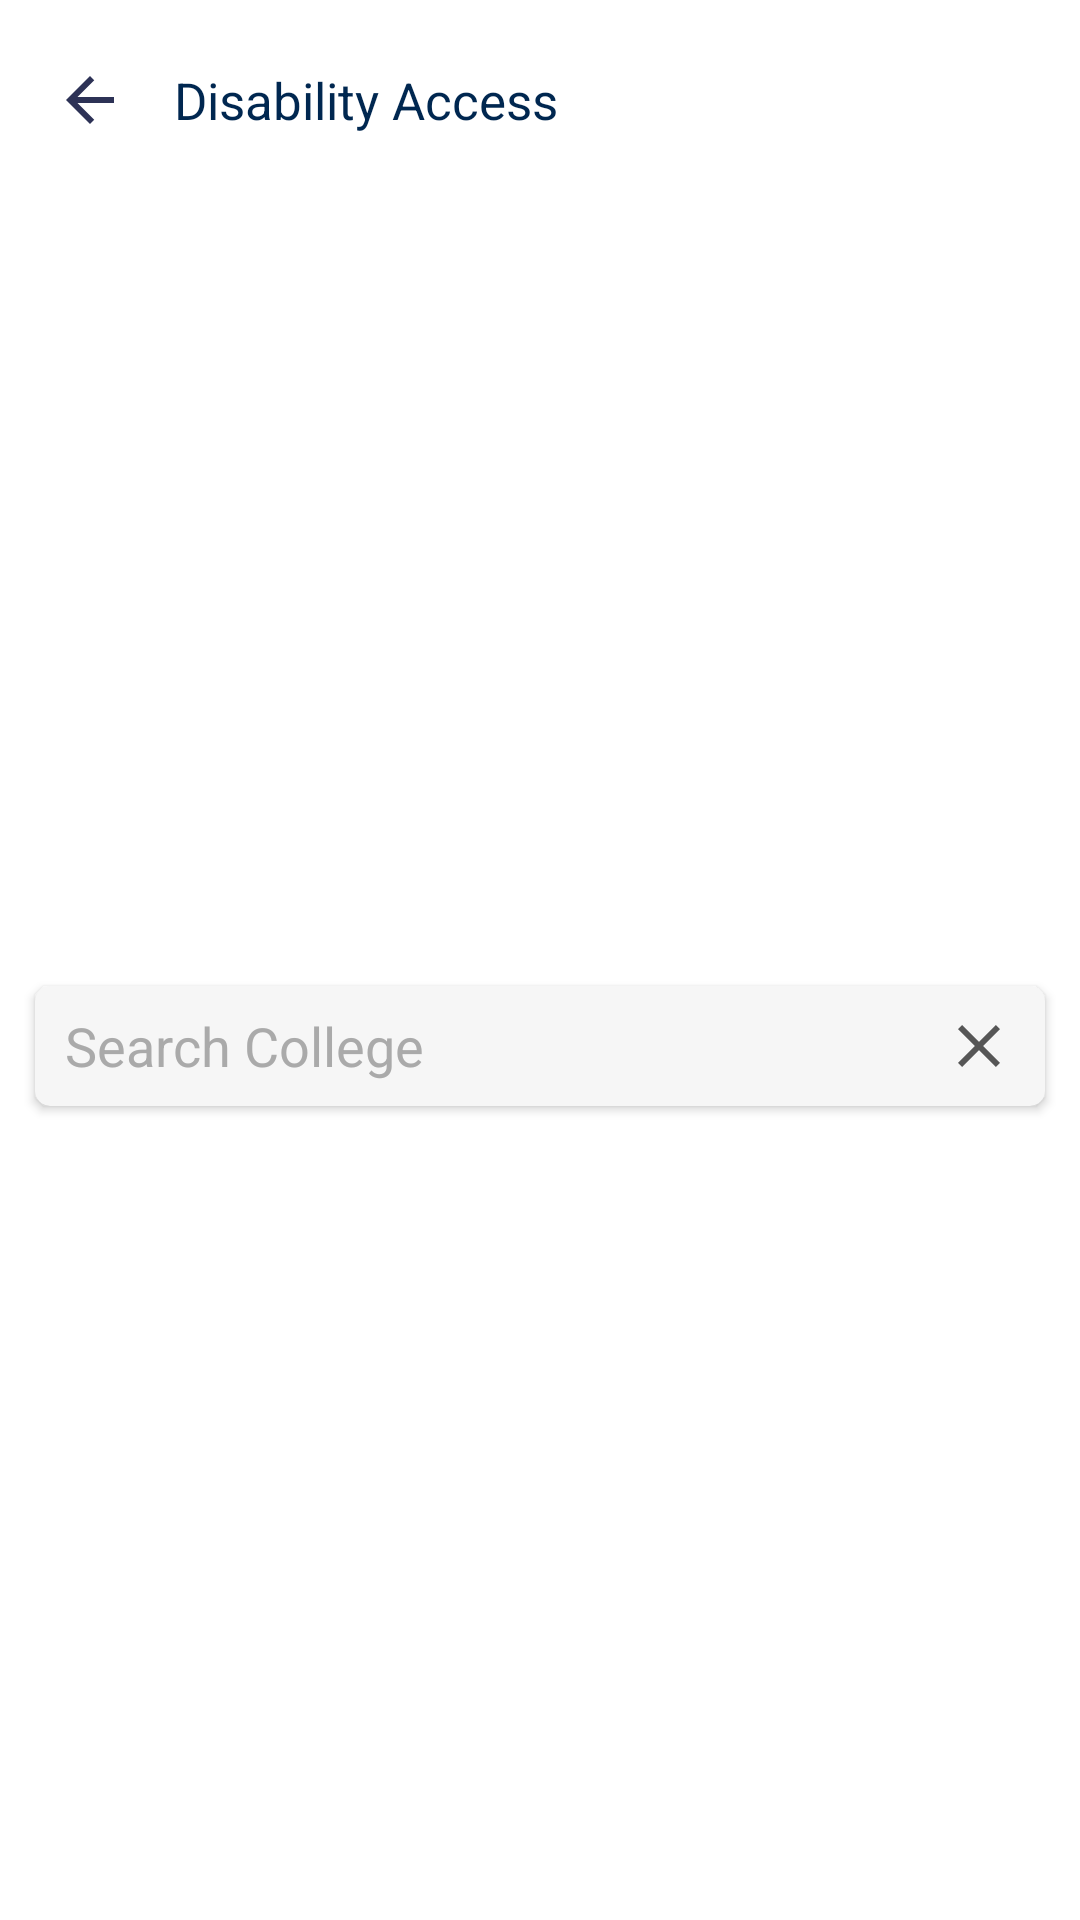

Here is an Android app screen rendered from its layout file. Give the layout XML and the strings, colors and styles it references.
<!-- AndroidManifest.xml: application theme AppTheme -->
<!-- res/layout/disability_access_top_bar.xml -->
<?xml version="1.0" encoding="utf-8"?>
<androidx.constraintlayout.widget.ConstraintLayout xmlns:android="http://schemas.android.com/apk/res/android"
    xmlns:app="http://schemas.android.com/apk/res-auto"
    android:id="@+id/nav_disability_access"
    android:layout_width="match_parent"
    android:layout_height="wrap_content"
    android:layout_marginBottom="10dp"
    android:background="@color/disability_access_header_bg"
    android:clickable="true"
    android:focusable="true">

    <RelativeLayout
        android:id="@+id/toolbar_layout"
        style="@style/TopBarStyle"
        app:layout_constraintStart_toStartOf="parent"
        app:layout_constraintTop_toTopOf="parent">

        <ImageView
            android:id="@+id/back_button"
            style="@style/TopBarBackButton"
            android:contentDescription="@string/back_button" />

        <TextView
            android:id="@+id/nav_title"
            style="@style/TopBarTextStyle"
            android:layout_toEndOf="@id/back_button"
            android:text="@string/tag_disability"
            android:visibility="visible" />
    </RelativeLayout>

    <androidx.cardview.widget.CardView
        android:id="@+id/card_search"
        android:layout_width="match_parent"
        android:layout_height="wrap_content"
        android:layout_marginStart="8dp"
        android:layout_marginEnd="8dp"
        android:layout_marginBottom="10dp"
        android:animateLayoutChanges="true"
        android:elevation="5dp"
        android:padding="10dp"
        app:cardBackgroundColor="@color/home_background_color"
        app:cardCornerRadius="5dp"
        app:cardUseCompatPadding="true"
        app:layout_constraintBottom_toBottomOf="parent"
        app:layout_constraintEnd_toEndOf="parent"
        app:layout_constraintStart_toStartOf="parent"
        app:layout_constraintTop_toBottomOf="@id/toolbar_layout">

        <EditText
            android:id="@+id/search_college"
            android:layout_width="match_parent"
            android:layout_height="@dimen/search_box_height"
            android:layout_gravity="center_vertical"
            android:layout_marginStart="10dp"
            android:layout_marginEnd="10dp"
            android:background="@null"
            android:clickable="true"
            android:drawableEnd="@drawable/ic_clear"
            android:drawablePadding="30dp"
            android:focusable="true"
            android:hint="@string/tag_search_college"
            android:imeOptions="actionDone"
            android:importantForAutofill="no"
            android:inputType="textWebEmailAddress"
            android:maxLines="1"
            android:textColor="@color/filter_sat_score_color"
            android:textColorHint="@android:color/darker_gray"
            android:textSize="@dimen/search_text_font_size" />
    </androidx.cardview.widget.CardView>

</androidx.constraintlayout.widget.ConstraintLayout>
<!-- resources referenced by this layout -->
<resources>
  <color name="disability_access_header_bg">#FFFFFF</color>
  <color name="filter_sat_score_color">#09278B</color>
  <color name="home_background_color">#F6F6F6</color>
  <dimen name="search_box_height">40dp</dimen>
  <dimen name="search_text_font_size">18sp</dimen>
  <!-- drawable ic_clear (drawable-anydpi) -->
  <vector xmlns:android="http://schemas.android.com/apk/res/android"
      android:width="24dp"
      android:height="24dp"
      android:viewportWidth="24"
      android:viewportHeight="24"
      android:tint="#2D2D2D"
      android:alpha="0.8">
      <path
          android:fillColor="#FF000000"
          android:pathData="M19,6.41L17.59,5 12,10.59 6.41,5 5,6.41 10.59,12 5,17.59 6.41,19 12,13.41 17.59,19 19,17.59 13.41,12z"/>
  </vector>
  <string name="back_button">back button</string>
  <string name="tag_disability">Disability Access</string>
  <string name="tag_search_college">Search College</string>
  <style name="TopBarBackButton">
          <item name="android:layout_width">wrap_content</item>
          <item name="android:layout_height">wrap_content</item>
          <item name="android:layout_marginStart">@dimen/back_button_margin_start</item>
          <item name="android:layout_centerVertical">true</item>
          <item name="android:contentDescription">@string/back_button</item>
          <item name="android:src">@drawable/ic_arrow_back</item>
  
      </style>
  <style name="TopBarStyle" parent="@android:style/Widget">
          <item name="android:layout_height">@dimen/top_bar_height</item>
          <item name="android:layout_width">match_parent</item>
          <item name="android:background">@color/top_bar_color</item>
          <item name="android:layout_alignParentTop">true</item>
  
      </style>
  <style name="TopBarTextStyle">
          <item name="android:layout_width">wrap_content</item>
          <item name="android:layout_height">wrap_content</item>
          <item name="android:layout_marginStart">@dimen/top_bar_title_margin_start</item>
          <item name="android:layout_marginTop">@dimen/tob_bar_title_margin_top_and_end</item>
          <item name="android:layout_marginEnd">@dimen/tob_bar_title_margin_top_and_end</item>
          <item name="android:layout_marginBottom">@dimen/top_bar_title_margin_bottom</item>
          <item name="android:textAlignment">textStart</item>
          <item name="android:textColor">@color/top_bar_text_color</item>
          <item name="android:layout_centerVertical">true</item>
          <item name="android:textSize">@dimen/top_bar_title_text_size</item>
      </style>
  <style name="AppTheme" parent="Theme.MaterialComponents.NoActionBar">
          
          <item name="colorPrimary">@color/colorPrimary</item>
          <item name="colorPrimaryDark">@color/colorPrimaryDark</item>
          <item name="colorAccent">@color/colorAccent</item>
          <item name="windowActionBar">false</item>
          <item name="windowNoTitle">true</item>
  
  
      </style>
  <dimen name="back_button_margin_start">22dp</dimen>
  <!-- drawable ic_arrow_back: png bitmap (drawable-ldpi, 192 bytes) -->
  <dimen name="top_bar_height">67dp</dimen>
  <color name="top_bar_color">#fff</color>
  <dimen name="top_bar_title_margin_start">20dp</dimen>
  <dimen name="tob_bar_title_margin_top_and_end">28dp</dimen>
  <dimen name="top_bar_title_margin_bottom">15dp</dimen>
  <color name="top_bar_text_color">#002750</color>
  <dimen name="top_bar_title_text_size">17sp</dimen>
  <color name="colorPrimary">#2D3256</color>
  <color name="colorPrimaryDark">#2D3256</color>
  <color name="colorAccent">#ACADB8</color>
</resources>
